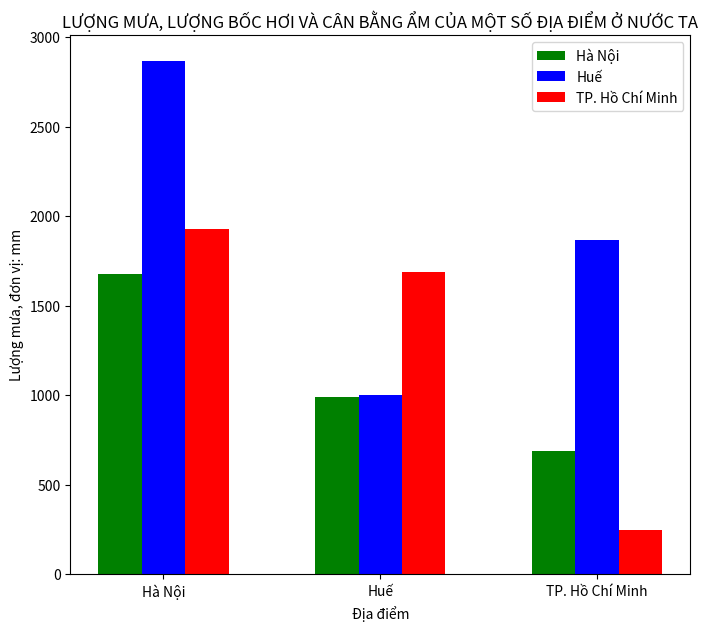

Write Python code to recreate this figure.
# LƯỢNG MƯA, LƯỢNG BỐC HƠI VÀ CÂN BẰNG ẨM CỦA MỘT SỐ ĐỊA ĐIỂM Ở NƯỚC TA (Đơn vị: mm)
# Địa điểm 		Lượng mưa		Lượng bốc hơi		Cân bằng ẩm
# Hà Nội		1676			989					687
# Huế			2868			1000				1868
# TP HCM		1931			1686				245

import matplotlib.pyplot as plt
import numpy as np

col_names = ['Hà Nội', 'Huế', 'TP. Hồ Chí Minh']

data_HaNoi = [1676,989,687]
data_Hue = [2868,1000,1868]
data_TPHCM = [1931,1686,245]

index = np.arange(3)
width = 0.2

plt.figure(figsize = (8,7))

plt.bar(index, data_HaNoi, width, color = 'green', label = 'Hà Nội')
plt.bar(index + width, data_Hue, width, color = 'blue', label = 'Huế')
plt.bar(index + 2*width, data_TPHCM, width, color = 'red', label = 'TP. Hồ Chí Minh')

plt.xlabel('Địa điểm')
plt.ylabel('Lượng mưa, đơn vị: mm')
plt.title('LƯỢNG MƯA, LƯỢNG BỐC HƠI VÀ CÂN BẰNG ẨM CỦA MỘT SỐ ĐỊA ĐIỂM Ở NƯỚC TA')
plt.xticks(index + width, col_names)
plt.legend(loc ='best')

plt.show()